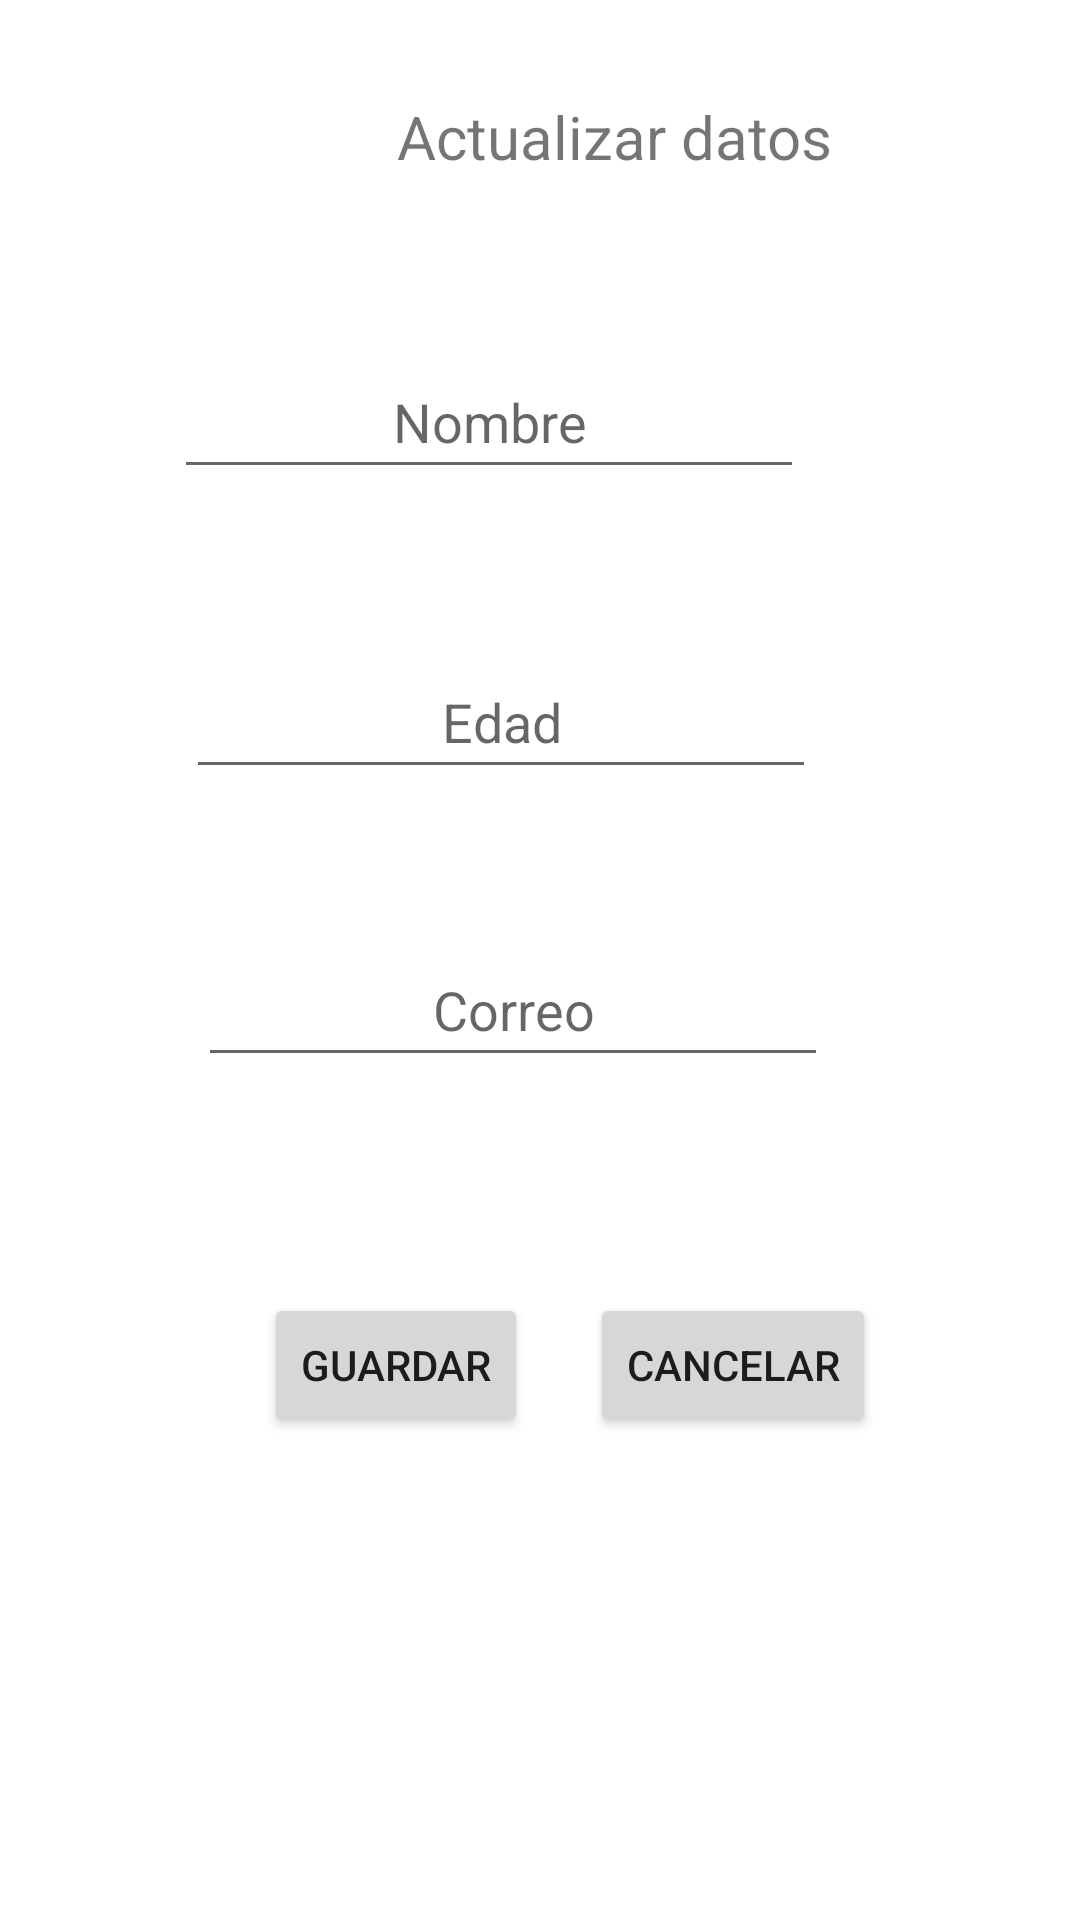

Android layout source for this screen:
<!-- AndroidManifest.xml: application theme Theme.G7S21HGLEPF -->
<!-- res/layout/activity_actualizar.xml -->
<?xml version="1.0" encoding="utf-8"?>
<androidx.constraintlayout.widget.ConstraintLayout
    xmlns:android="http://schemas.android.com/apk/res/android"
    xmlns:tools="http://schemas.android.com/tools"
    xmlns:app="http://schemas.android.com/apk/res-auto"
    android:layout_width="match_parent"
    android:layout_height="match_parent"
    tools:context=".Activity_actualizar">

  <TextView
      android:id="@+id/textView5"
      android:layout_width="wrap_content"
      android:layout_height="wrap_content"
      android:layout_marginStart="132dp"
      android:layout_marginTop="32dp"
      android:text="Actualizar datos"
      android:textAlignment="center"
      android:textSize="20dp"
      app:layout_constraintStart_toStartOf="parent"
      app:layout_constraintTop_toTopOf="parent" />

  <EditText
      android:id="@+id/txtnombre"
      android:layout_width="wrap_content"
      android:layout_height="wrap_content"
      android:layout_marginTop="56dp"
      android:layout_marginEnd="92dp"
      android:ems="10"
      android:hint="Nombre"
      android:inputType="textPersonName"
      android:minHeight="48dp"
      android:textAlignment="center"
      app:layout_constraintEnd_toEndOf="parent"
      app:layout_constraintTop_toBottomOf="@+id/textView5" />

  <EditText
      android:id="@+id/txtedad"
      android:layout_width="wrap_content"
      android:layout_height="wrap_content"
      android:layout_marginTop="52dp"
      android:layout_marginEnd="88dp"
      android:ems="10"
      android:hint="Edad"
      android:inputType="textPersonName"
      android:minHeight="48dp"
      android:textAlignment="center"
      app:layout_constraintEnd_toEndOf="parent"
      app:layout_constraintTop_toBottomOf="@+id/txtnombre" />

  <EditText
      android:id="@+id/txtcorreo"
      android:layout_width="wrap_content"
      android:layout_height="wrap_content"
      android:layout_marginTop="48dp"
      android:layout_marginEnd="84dp"
      android:ems="10"
      android:hint="Correo"
      android:inputType="textPersonName"
      android:minHeight="48dp"
      android:textAlignment="center"
      app:layout_constraintEnd_toEndOf="parent"
      app:layout_constraintTop_toBottomOf="@+id/txtedad" />

  <Button
      android:id="@+id/btnguardar"
      android:layout_width="wrap_content"
      android:layout_height="wrap_content"
      android:layout_marginStart="88dp"
      android:layout_marginTop="72dp"
      android:onClick="acciones"
      android:text="Guardar"
      app:layout_constraintStart_toStartOf="parent"
      app:layout_constraintTop_toBottomOf="@+id/txtcorreo" />

  <Button
      android:id="@+id/btncancelar"
      android:layout_width="wrap_content"
      android:layout_height="wrap_content"
      android:layout_marginTop="72dp"
      android:layout_marginEnd="68dp"
      android:onClick="acciones"
      android:text="CANCELAR"
      app:layout_constraintEnd_toEndOf="parent"
      app:layout_constraintTop_toBottomOf="@+id/txtcorreo" />
</androidx.constraintlayout.widget.ConstraintLayout>
<!-- resources referenced by this layout -->
<resources>
  <style name="Theme.G7S21HGLEPF" parent="Theme.MaterialComponents.DayNight.DarkActionBar">
          
          <item name="colorPrimary">@color/purple_500</item>
          <item name="colorPrimaryVariant">@color/purple_700</item>
          <item name="colorOnPrimary">@color/white</item>
          
          <item name="colorSecondary">@color/teal_200</item>
          <item name="colorSecondaryVariant">@color/teal_700</item>
          <item name="colorOnSecondary">@color/black</item>
          
          <item name="android:statusBarColor" tools:targetApi="l">?attr/colorPrimaryVariant</item>
          
      </style>
  <!-- not gathered from this repository: default colours our renderer supplied (Android Studio template values) -->
  <color name="purple_500">#FF6200EE</color>
  <color name="purple_700">#FF3700B3</color>
  <color name="teal_200">#FF03DAC5</color>
  <color name="teal_700">#FF018786</color>
  <color name="black">#FF000000</color>
  <color name="white">#FFFFFFFF</color>
</resources>
